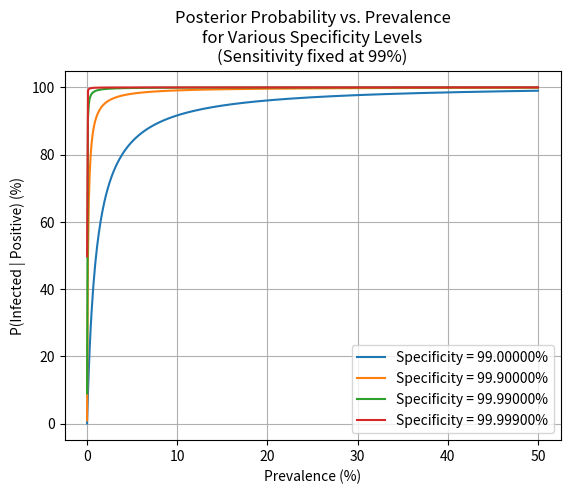

This figure's Python source: (Note: this script raises an exception after producing the figure.)
import numpy as np
import matplotlib.pyplot as plt

# Parameters
sensitivity = 0.99
specificities = [0.99, 0.999, 0.9999, 0.99999]
prevalence_range = np.linspace(0.00001, 0.5, 500)  # from 0.001% to 50%

# Compute posterior probabilities
posteriors = {}
for spec in specificities:
    numerator = sensitivity * prevalence_range
    denominator = numerator + (1 - spec) * (1 - prevalence_range)
    posteriors[spec] = numerator / denominator

# Plotting
plt.figure()
for spec, posterior in posteriors.items():
    plt.plot(prevalence_range * 100, posterior * 100, label=f'Specificity = {spec*100:.5f}%')
plt.xlabel('Prevalence (%)')
plt.ylabel('P(Infected | Positive) (%)')
plt.title('Posterior Probability vs. Prevalence\nfor Various Specificity Levels\n(Sensitivity fixed at 99%)')
plt.legend()
plt.grid(True)
plt.savefig("docs/ppv_vs_prevalence.png", dpi=300, bbox_inches="tight")
plt.show()

# Integer-based check for the 5% prevalence, 99.5% specificity example
N = 10000
prevalence_demo = 0.05
specificity_demo = 0.995

infected = int(N * prevalence_demo)
uninfected = N - infected
true_positives = int(infected * sensitivity)
false_positives = int(uninfected * (1 - specificity_demo))
posterior_demo = true_positives / (true_positives + false_positives)

print(f"Out of {N} people, with prevalence {prevalence_demo*100:.1f}%:")
print(f"  Infected: {infected}, Uninfected: {uninfected}")
print(f"  True Positives: {true_positives}, False Positives: {false_positives}")
print(f"Posterior P(infected | +) ≈ {posterior_demo*100:.2f}%")
